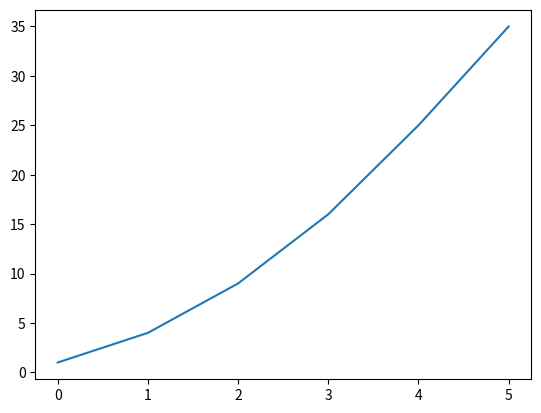

Generate this figure with matplotlib:
import matplotlib.pyplot as plt


squares = [1, 4, 9, 16, 25, 35]

fig, ax = plt.subplots()
ax.plot(squares)

plt.show()

# [redacted]

